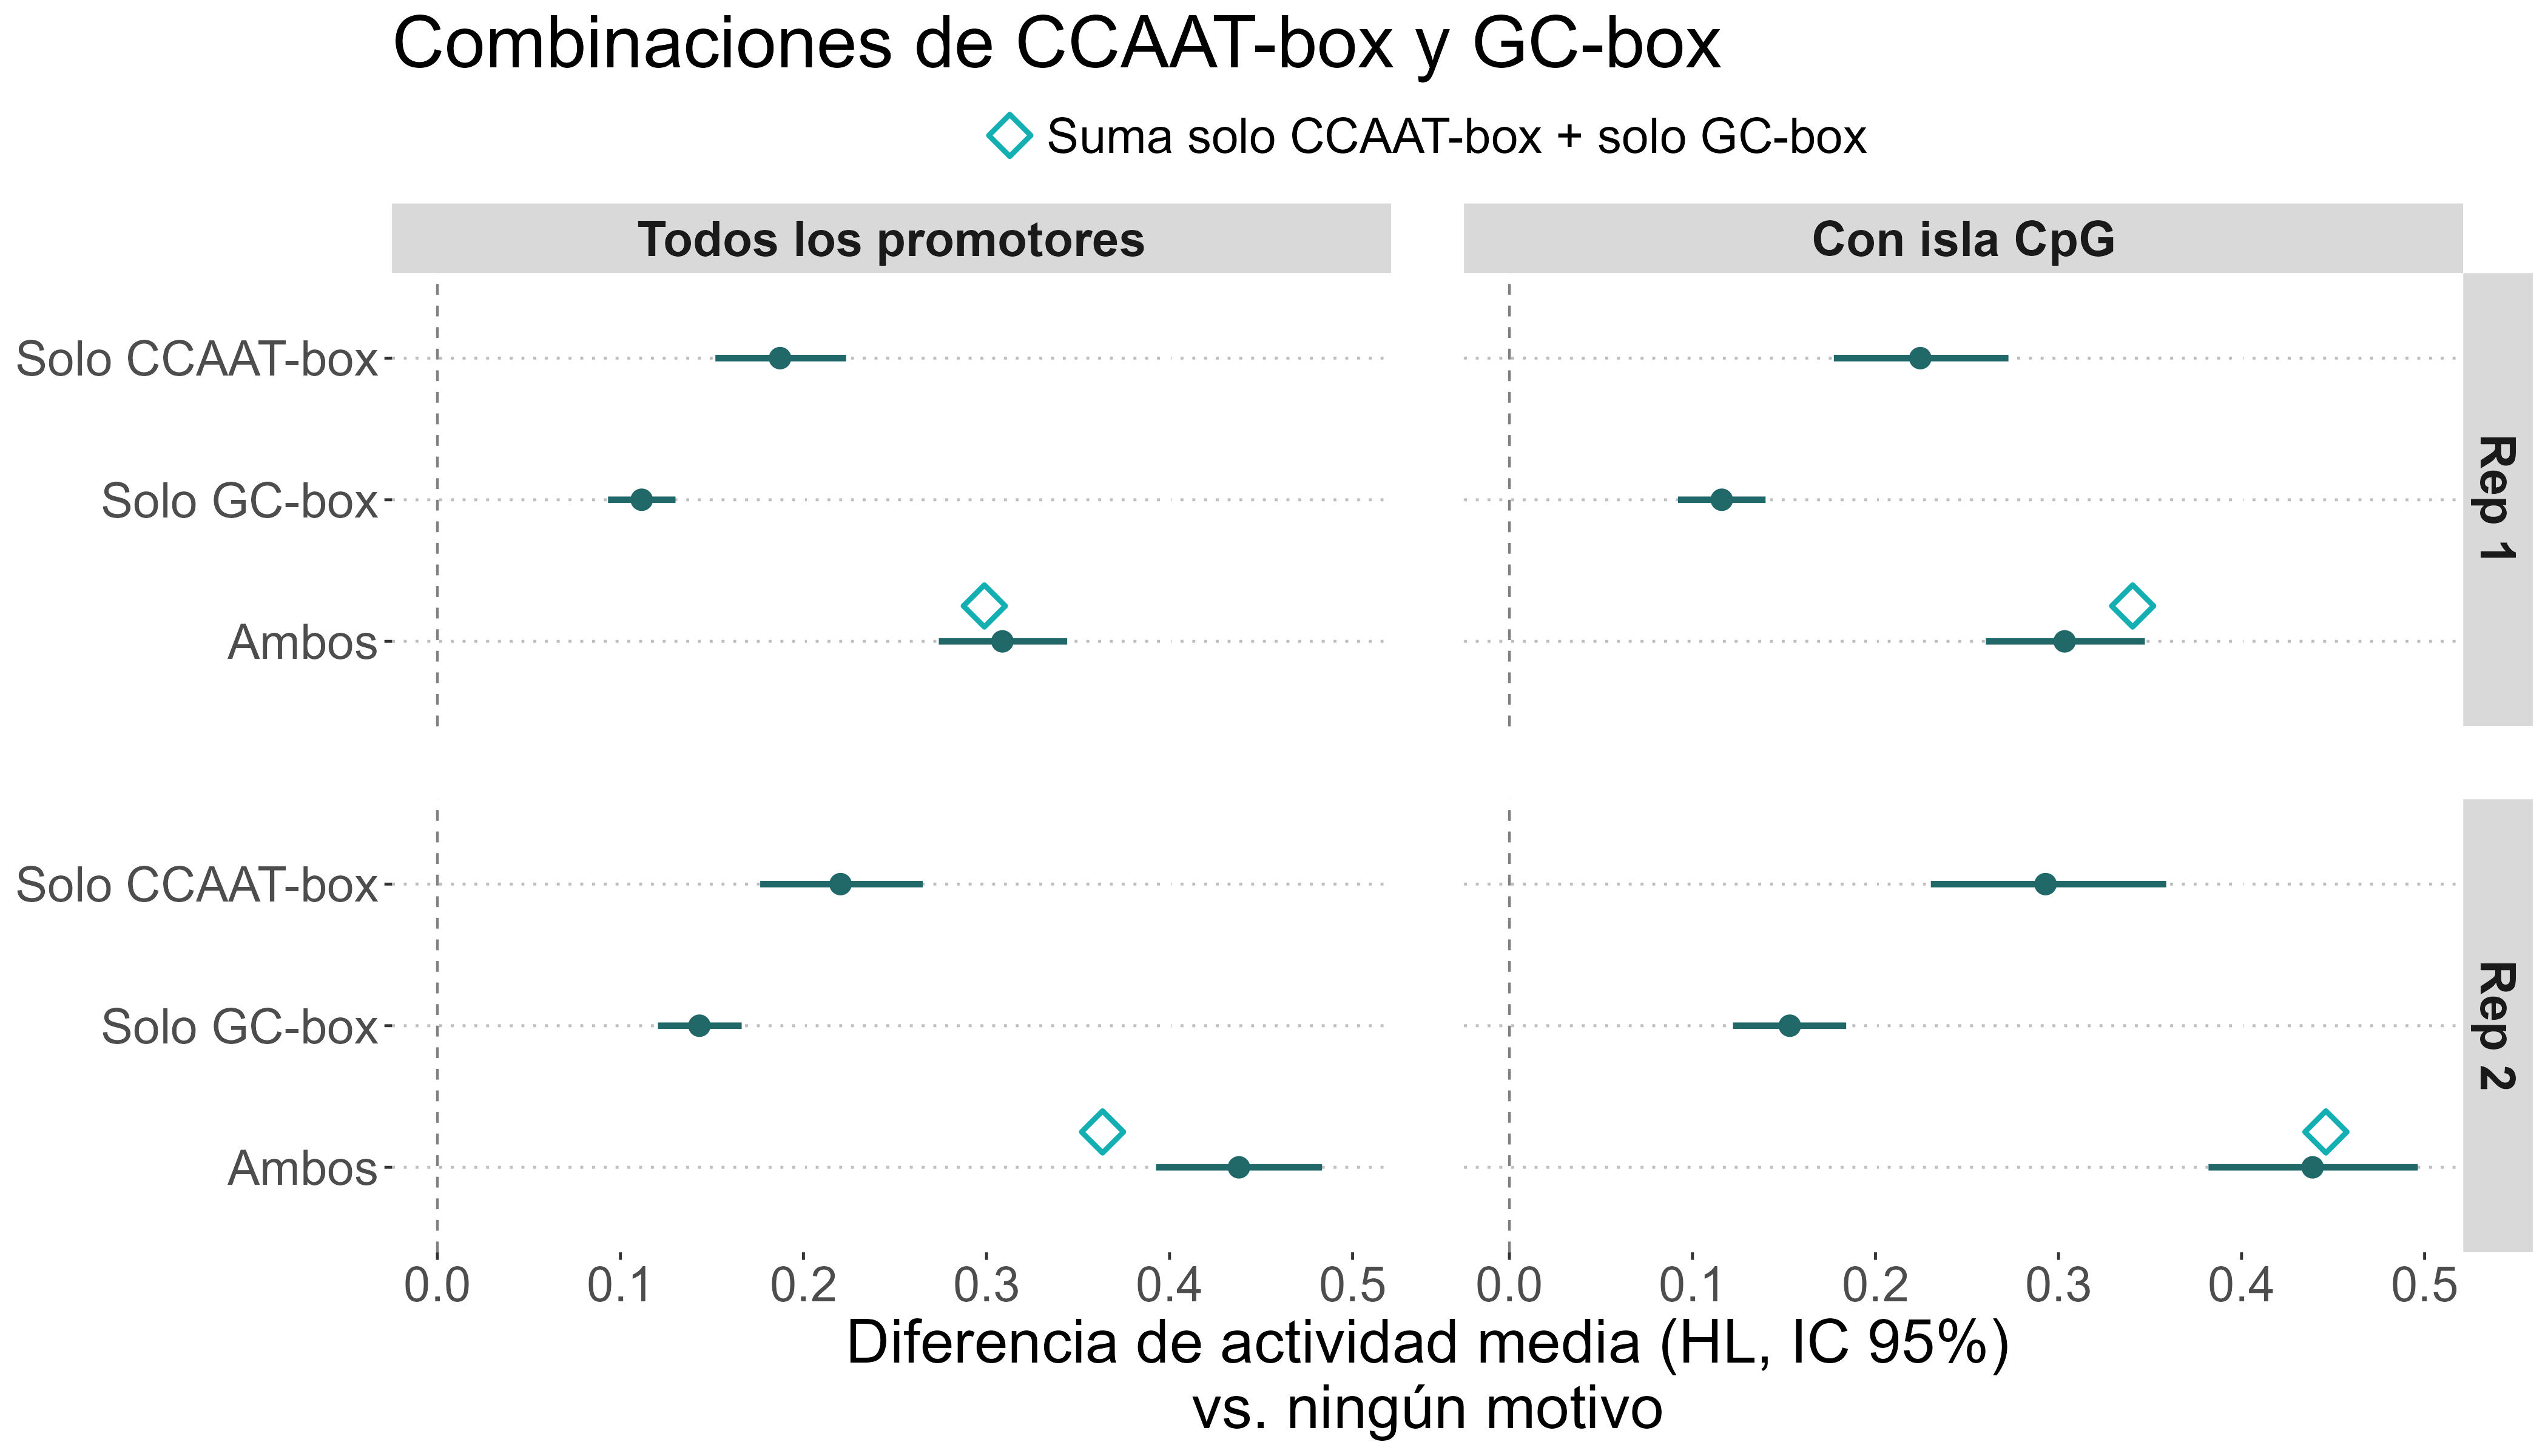

Data behind this chart, as committed beside it:
rep	grupo	combinacion	n	HL	IC_inf	IC_sup	pval
Rep 1	Todos	Solo CCAAT-box	773	0.1872	0.1519	0.2233	1.5805696028765414e-25
Rep 1	Todos	Solo GC-box	3743	0.1116	0.09322	0.1301	1.242389128747284e-32
Rep 1	Todos	Ambos	988	0.3087	0.2739	0.3441	9.021206699366019e-70
Rep 2	Todos	Solo CCAAT-box	936	0.2202	0.1764	0.2652	9.045458486842516e-24
Rep 2	Todos	Solo GC-box	4516	0.1431	0.1205	0.1662	5.546311726256169e-36
Rep 2	Todos	Ambos	1113	0.4379	0.3926	0.4833	3.199162265243041e-82
Rep 1	Con isla CpG	Solo CCAAT-box	523	0.2245	0.1773	0.2726	6.847195640369158e-21
Rep 1	Con isla CpG	Solo GC-box	2862	0.116	0.0921	0.1399	2.062550334193273e-21
Rep 1	Con isla CpG	Ambos	757	0.3033	0.2603	0.3472	2.303060601077717e-44
Rep 2	Con isla CpG	Solo CCAAT-box	599	0.2929	0.2302	0.3589	1.8979985375555645e-20
Rep 2	Con isla CpG	Solo GC-box	3408	0.1532	0.1221	0.184	1.1165021197525314e-22
Rep 2	Con isla CpG	Ambos	855	0.4388	0.3819	0.4963	1.6736511195670665e-51
